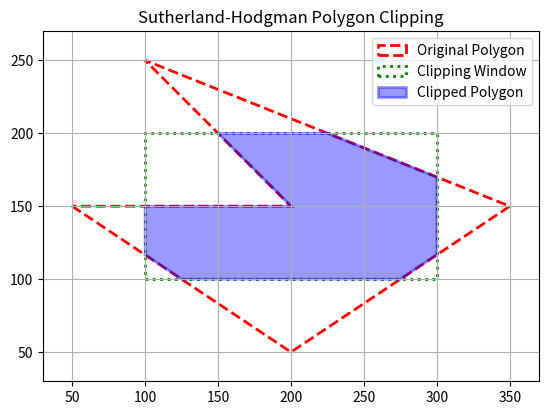

Reproduce this figure in Python.
import matplotlib.pyplot as plt
import matplotlib.patches as patches

LEFT = 0
RIGHT = 1
BOTTOM = 2
TOP = 3

def is_inside(p, edge, clip_value):
    x, y = p
    if edge == LEFT:
        return x >= clip_value
    elif edge == RIGHT:
        return x <= clip_value
    elif edge == BOTTOM:
        return y >= clip_value
    elif edge == TOP:
        return y <= clip_value
    return False

def get_intersection(p1, p2, edge, clip_value):
    x1, y1 = p1
    x2, y2 = p2
    dx = x2 - x1
    dy = y2 - y1

    if edge == LEFT or edge == RIGHT:
        if dx == 0:
            return (clip_value, y1)
        y = y1 + dy * (clip_value - x1) / dx
        return (clip_value, y)

    elif edge == BOTTOM or edge == TOP:
        if dy == 0:
            return (x1, clip_value)
        x = x1 + dx * (clip_value - y1) / dy
        return (x, clip_value)

def clip_polygon_against_edge(polygon, edge, clip_value):
    output_polygon = []
    if not polygon:
        return output_polygon

    s = polygon[-1]  

    for p in polygon:
        s_inside = is_inside(s, edge, clip_value)
        p_inside = is_inside(p, edge, clip_value)

        # Case 1: Both points are inside -> Add the second point
        if s_inside and p_inside:
            output_polygon.append(p)
        # Case 2: S is inside, P is outside -> Add intersection only
        elif s_inside and not p_inside:
            intersection = get_intersection(s, p, edge, clip_value)
            output_polygon.append(intersection)
        # Case 3: S is outside, P is inside -> Add intersection AND the second point
        elif not s_inside and p_inside:
            intersection = get_intersection(s, p, edge, clip_value)
            output_polygon.append(intersection)
            output_polygon.append(p)
        # Case 4: Both points are outside -> Do nothing

        s = p  # Move to the next edge
    return output_polygon

def sutherland_hodgman_polygon_clip(polygon, clip_window):
    x_min, y_min, x_max, y_max = clip_window
    
    clipped = clip_polygon_against_edge(polygon, LEFT, x_min)
    clipped = clip_polygon_against_edge(clipped, RIGHT, x_max)
    clipped = clip_polygon_against_edge(clipped, BOTTOM, y_min)
    clipped = clip_polygon_against_edge(clipped, TOP, y_max)
    
    return clipped

def plot_polygons(polygon, window, clipped):
    fig, ax = plt.subplots()

    poly_org = patches.Polygon(polygon, closed=True, edgecolor='red', facecolor='none', linestyle='--', linewidth=2, label='Original Polygon')
    ax.add_patch(poly_org)

    x_min, y_min, x_max, y_max = window
    rect = patches.Rectangle((x_min, y_min), x_max - x_min, y_max - y_min,
                             linewidth=2, facecolor='none', edgecolor='green', linestyle=':', label='Clipping Window')
    ax.add_patch(rect)

    if clipped:
        poly_clipped = patches.Polygon(clipped, closed=True, edgecolor='blue', linewidth=2, facecolor='blue', alpha=0.4, label='Clipped Polygon')
        ax.add_patch(poly_clipped)

    ax.set_title("Sutherland-Hodgman Polygon Clipping")
    ax.legend()
    ax.set_aspect('equal', 'box')

    all_points = polygon + [(x_min, y_min), (x_max, y_max)]
    all_x = [p[0] for p in all_points]
    all_y = [p[1] for p in all_points]
    plt.xlim(min(all_x) - 20, max(all_x) + 20)
    plt.ylim(min(all_y) - 20, max(all_y) + 20)
    
    plt.grid(True)
    plt.show()

if __name__ == "__main__":
    subject_polygon = [(50, 150), (200, 50), (350, 150), (100, 250), (200,150)]
    clip_window = (100, 100, 300, 200)

    clipped_polygon = sutherland_hodgman_polygon_clip(subject_polygon, clip_window)

    print("Original Polygon Vertices:", subject_polygon)
    print("Clipped Polygon Vertices:", clipped_polygon)

    plot_polygons(subject_polygon, clip_window, clipped_polygon)